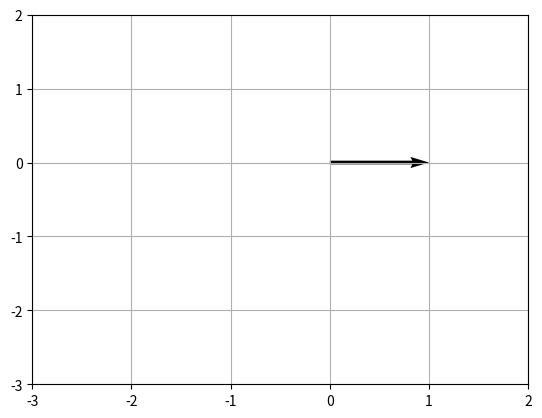
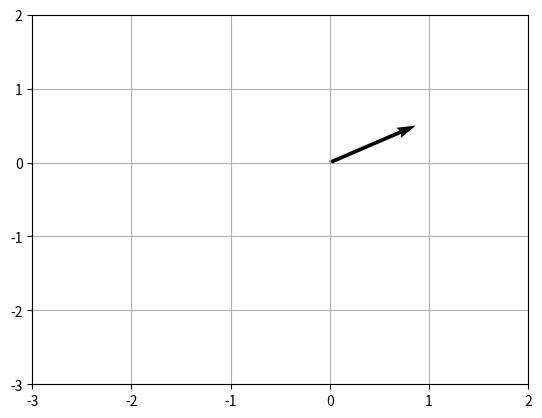
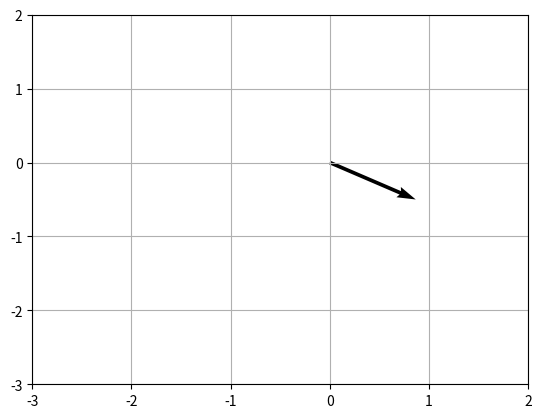

The matplotlib source for these figures, in order:
# %%
import numpy as np
from matplotlib.patches import Polygon
import matplotlib.pyplot as plt

# %%
m = np.array([
    [1, 0],
    [0, 1]
])

v = np.array([1, 0])

m.dot(v)

# %%


def renderV(v, color='k'):

    fig, ax = plt.subplots()
    a = ax.quiver(0, 0, v[0], v[1], angles='xy',
                  scale_units='xy', scale=1, color=color)
    # ax.set_xlim([-5, 5])
    # ax.set_ylim([-5, 5])
    plt.xticks(np.arange(-3, 3, 1))
    plt.yticks(np.arange(-3, 3, 1))

    plt.grid()  # 生成网格
    plt.show()


# %%

# 在标准坐标系（下文简称：A空间）中的x基向量
renderV(v)

# %%
m2 = np.array([
    [np.cos(30*np.pi/180), -1 * np.sin(30*np.pi/180)],
    [np.sin(30*np.pi/180), np.cos(30*np.pi/180)]
])
v2 = m2.dot(v)
v2

# %%

# 将A空间进行了一次变换，我们起名叫：B空间
# B空间里的x基向量在A空间坐标系里的展示
renderV(v2)

# 在B空间v是[1,0],而在A空间v是[0.8, 0.5]
# 所以这里可以理解为：m2是个翻译器，将B空间向量，翻译为用A空间的坐标表示，让A空间可以明白，B空间的向量该如何在自己的坐标系里表示

# %%

# 问题：现在给一个A空间的向量v，请问怎么用B空间的坐标系去描述它？

# 只需将m2取逆矩阵
m3 = np.linalg.inv(m2)
m3

# %%
# 然后再点乘v向量，即可得出
v3 = m3.dot(v)
v3

# %%
# 这里y值是负数，因为现在坐标系是B空间的，A空间的[1,0]是在B空间的x轴下面
renderV(v3)
